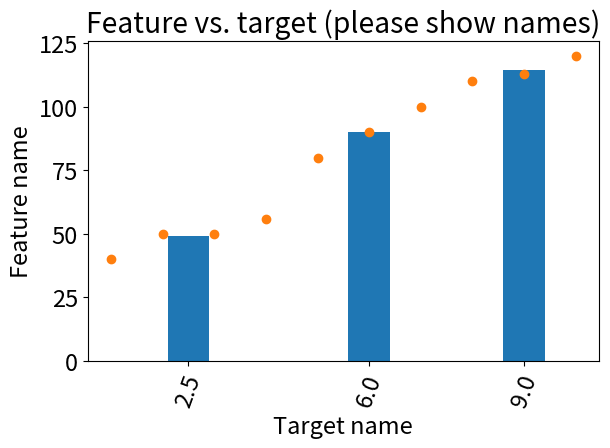

Python code for this plot:
# This is only a suggestion so you can find other ways to do this.
# See example 7 in lab week 2 also for drawing multiple plots in a single row.
# Probably this code could be modularized in a function.
import pandas as pd
import matplotlib.pyplot as plt

df = pd.DataFrame(
    data={
        "target": [1, 2, 3, 4, 5, 6, 7, 8, 9, 10],
        "feature": [40, 50, 50, 56, 80, 90, 100, 110, 113, 120],
    }
)

# Generate grouping column by percentile
df["group"] = pd.qcut(df["target"], q=3)
print(df)
df = pd.get_dummies(df, columns=["group"])
print(df)

dfLow = df[df["group_(0.999, 4.0]"] == 1]
dfMid = df[df["group_(4.0, 7.0]"] == 1]
dfHigh = df[df["group_(7.0, 10.0]"] == 1]

avgTargetLow = dfLow["target"].mean()
avgTargetMid = dfMid["target"].mean()
avgTargetHigh = dfHigh["target"].mean()

avgFeatureLow = dfLow["feature"].mean()
avgFeatureMid = dfMid["feature"].mean()
avgFeatureHigh = dfHigh["feature"].mean()

plt.rcParams["font.size"] = 17
plt.bar(
    [avgTargetLow, avgTargetMid, avgTargetHigh],
    [avgFeatureLow, avgFeatureMid, avgFeatureHigh],
)
plt.title("Feature vs. Target (pls show names)")
plt.ylabel("Feature Avg (show feature name)")
plt.xticks(
    ticks=[avgTargetLow, avgTargetMid, avgTargetHigh],
    labels=[avgTargetLow, avgTargetMid, avgTargetHigh],
    rotation=70,
)
plt.xlabel("Target %tile group averages (name of target)")
plt.tight_layout()
plt.show()

plt.scatter(df["target"], df["feature"])
plt.title("Feature vs. target (please show names)")
plt.xlabel("Target name")
plt.ylabel("Feature name")
plt.tight_layout()
plt.show()
